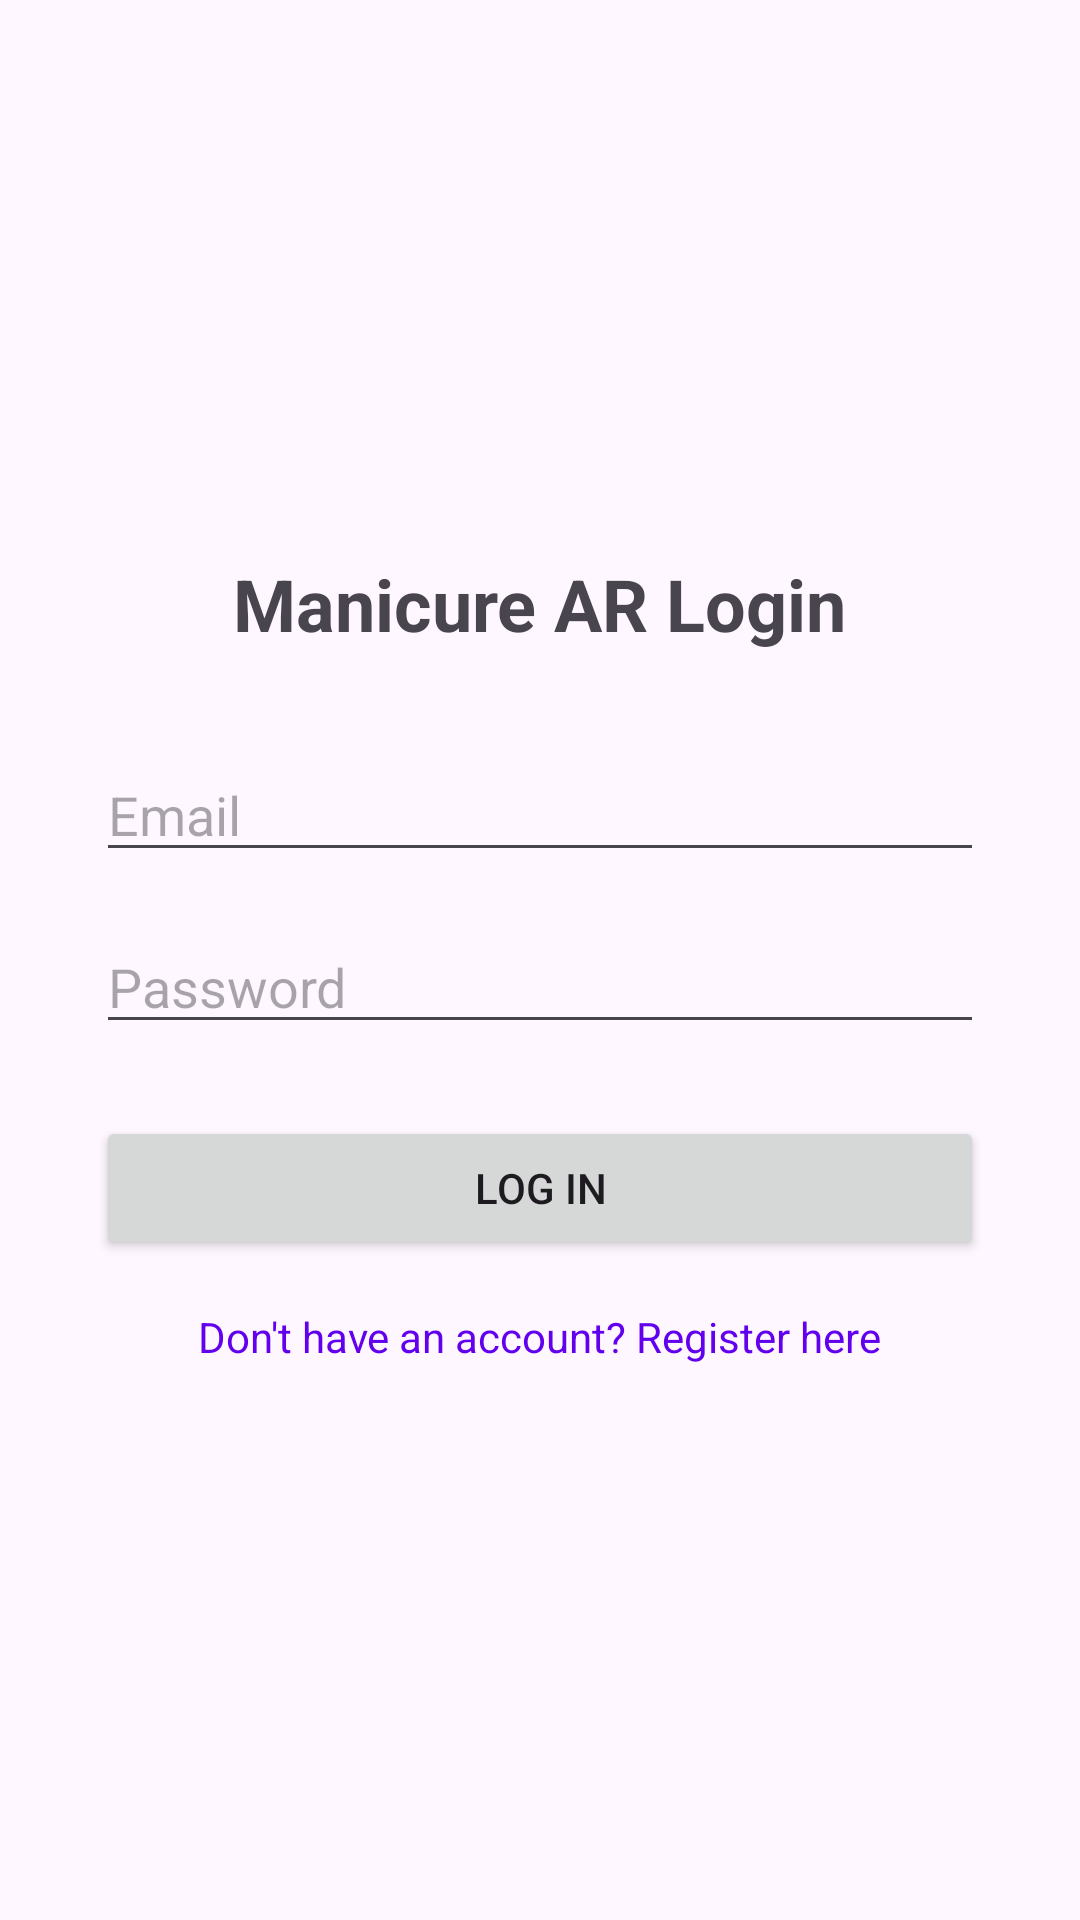

Reconstruct the res/layout file that produces this screen, plus the resources it refers to.
<!-- AndroidManifest.xml: application theme Theme.ManicureAR -->
<!-- res/layout/activity_login.xml -->
<?xml version="1.0" encoding="utf-8"?>
<LinearLayout xmlns:android="http://schemas.android.com/apk/res/android"
    android:layout_width="match_parent"
    android:layout_height="match_parent"
    android:orientation="vertical"
    android:padding="32dp"
    android:gravity="center">

    <TextView
        android:layout_width="wrap_content"
        android:layout_height="wrap_content"
        android:text="@string/login_title"
        android:textSize="24sp"
        android:textStyle="bold"
        android:layout_marginBottom="32dp"/>

    <EditText
        android:id="@+id/etEmail"
        android:layout_width="match_parent"
        android:layout_height="wrap_content"
        android:hint="@string/hint_email"
        android:inputType="textEmailAddress"/>

    <EditText
        android:id="@+id/etPassword"
        android:layout_width="match_parent"
        android:layout_height="wrap_content"
        android:hint="@string/hint_password"
        android:inputType="textPassword"
        android:layout_marginTop="16dp"/>

    <Button
        android:id="@+id/btnLogin"
        android:layout_width="match_parent"
        android:layout_height="wrap_content"
        android:text="@string/btn_login"
        android:layout_marginTop="24dp"/>

    <TextView
        android:id="@+id/tvGoToRegister"
        android:layout_width="wrap_content"
        android:layout_height="wrap_content"
        android:text="@string/go_to_register"
        android:layout_marginTop="16dp"
        android:textColor="@color/design_default_color_primary"/>

</LinearLayout>
<!-- resources referenced by this layout -->
<resources>
  <string name="btn_login">Log In</string>
  <string name="go_to_register">Don\'t have an account? Register here</string>
  <string name="hint_email">Email</string>
  <string name="hint_password">Password</string>
  <string name="login_title">Manicure AR Login</string>
  <style name="Theme.ManicureAR" parent="Base.Theme.ManicureAR" />
  <style name="Base.Theme.ManicureAR" parent="Theme.Material3.DayNight.NoActionBar">
          
          
      </style>
</resources>
